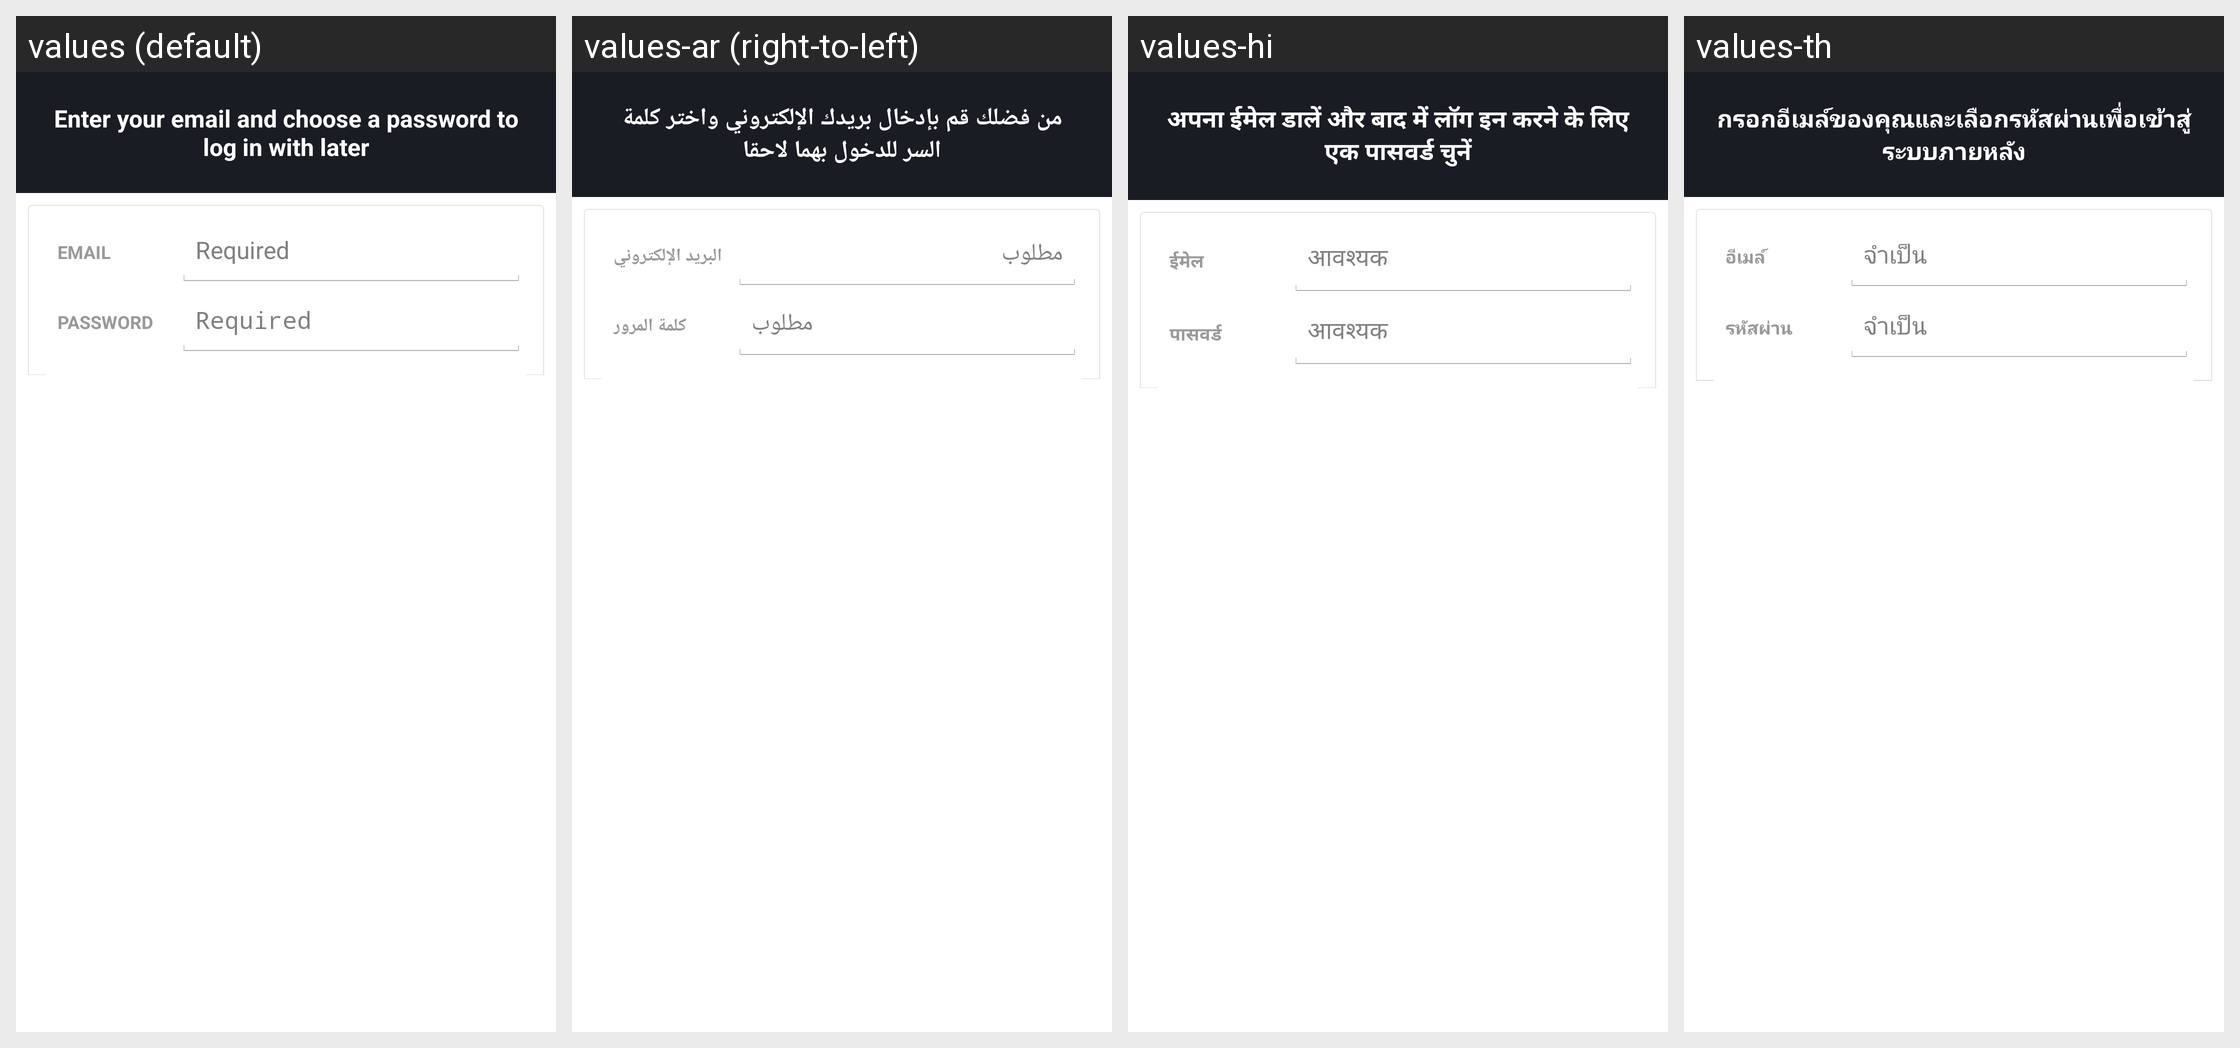

Strings drawn on this Android screen and how each of the app's shown locales translates them:
Android screen res/layout/create_login_layout.xml rendered under 4 locales, left to right: values (default), values-ar (right-to-left), values-hi, values-th. Device: Nexus 5 (rendered at 1080×1920; each locale shown at half size, 540×960, under a caption strip naming it); theme Theme.MessageMe.
Other locales in the repository, not shown: values-de, values-el, values-es, values-fi, values-fr, values-hr, values-id, values-it, values-ja, values-ko, values-ms, values-nl, values-no, values-pt, values-ru, values-sv, values-tl, values-tr, values-vi, values-zh-rCN, values-zh-rTW.
Strings drawn on this screen, with the default value and each locale's value (text and hints the layout hard-codes, and strings that could not be matched under every locale, appear in the picture but are not listed):

create_login_legend
  values: Enter your email and choose a password to log in with later
  values-ar: من فضلك قم بإدخال بريدك الإلكتروني واختر كلمة السر للدخول بهما لاحقا
  values-hi: अपना ईमेल डालें और बाद में लॉग इन करने के लिए एक पासवर्ड चुनें
  values-th: กรอกอีเมล์ของคุณและเลือกรหัสผ่านเพื่อเข้าสู่ระบบภายหลัง

email_lbl
  values: Email
  values-ar: البريد الإلكتروني
  values-hi: ईमेल
  values-th: อีเมล์

first_name_hint
  values: Required
  values-ar: مطلوب
  values-hi: आवश्यक
  values-th: จำเป็น

password_lbl
  values: Password
  values-ar: كلمة المرور
  values-hi: पासवर्ड
  values-th: รหัสผ่าน

last_name_hint
  values: Required
  values-ar: مطلوب
  values-hi: आवश्यक
  values-th: จำเป็น
